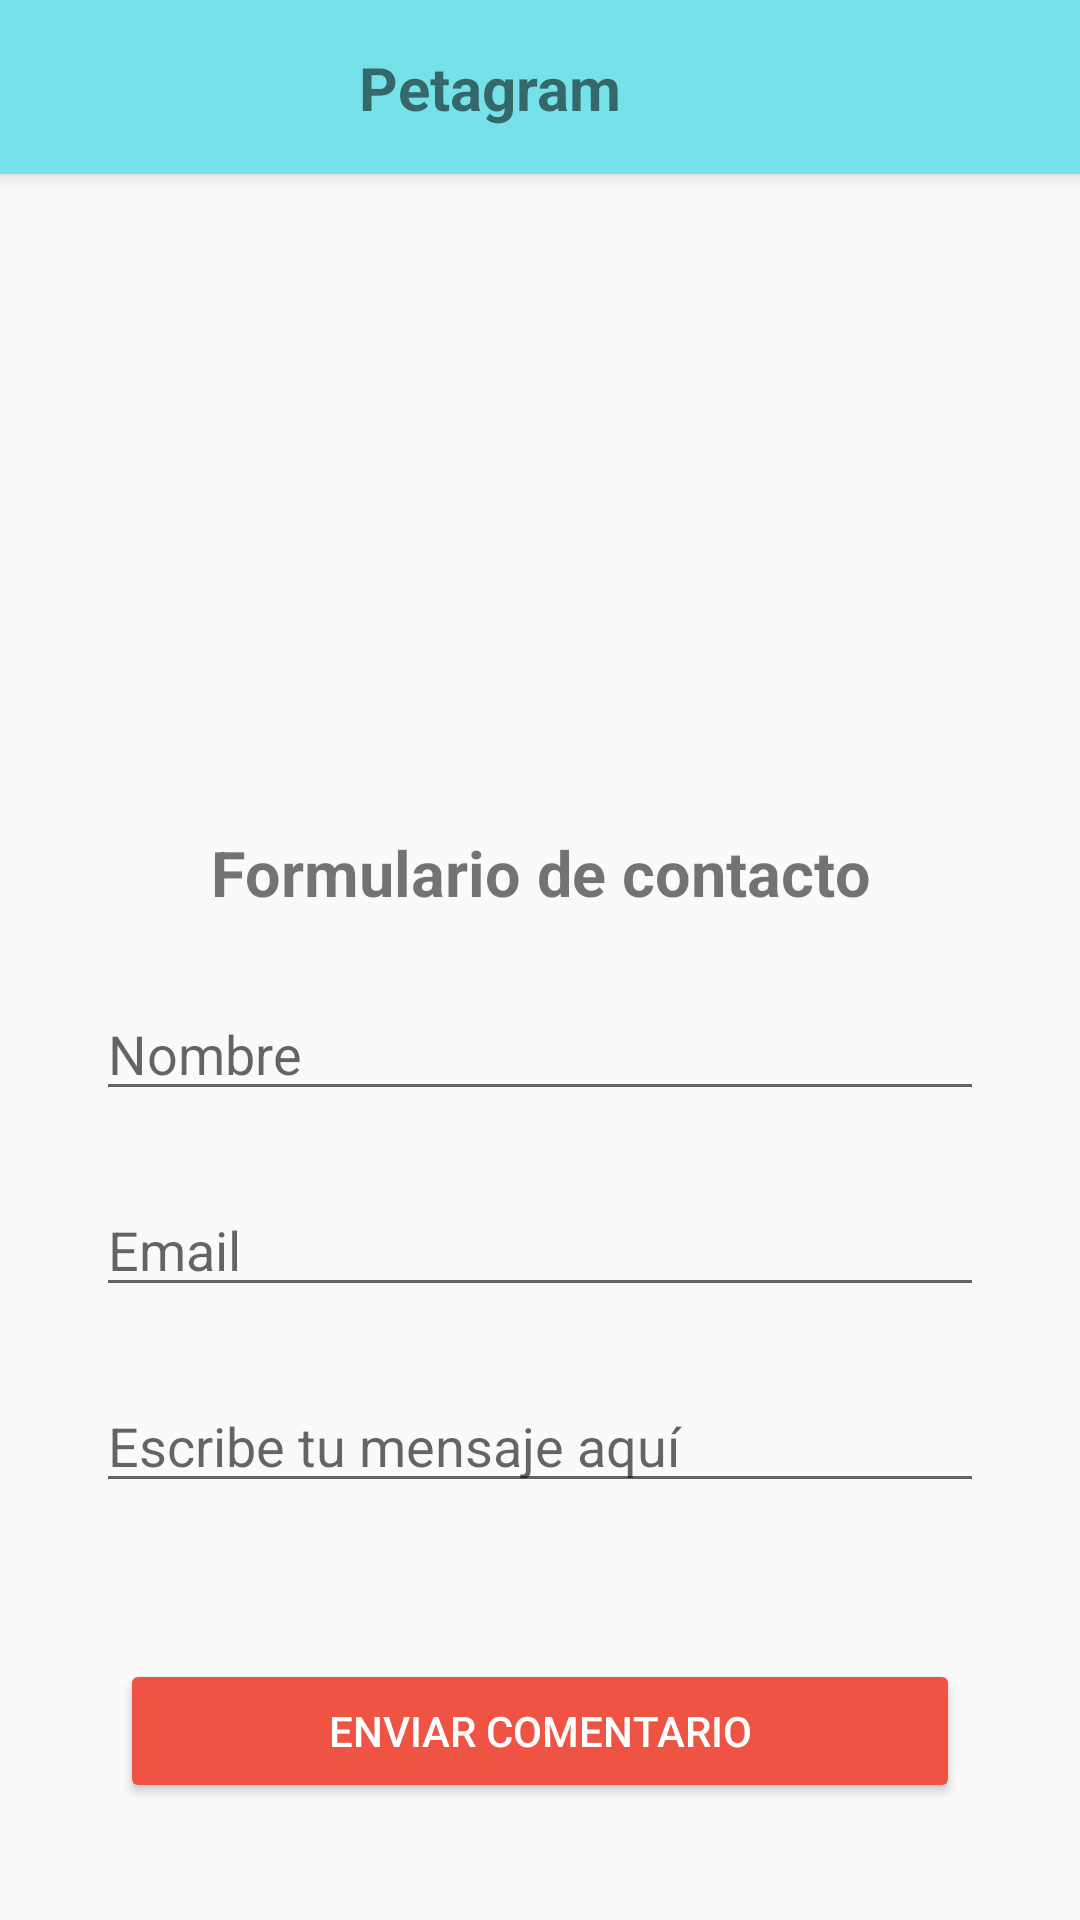

Android layout source for this screen:
<!-- AndroidManifest.xml: application theme AppTheme -->
<!-- res/layout/activity_formulario.xml -->
<?xml version="1.0" encoding="utf-8"?>
<android.support.constraint.ConstraintLayout
    xmlns:android="http://schemas.android.com/apk/res/android"
    xmlns:app="http://schemas.android.com/apk/res-auto"
    xmlns:tools="http://schemas.android.com/tools"
    android:layout_width="match_parent"
    android:layout_height="match_parent"
    tools:context="com.example.administrador.curso4_tarea4_1.Activity.FormularioActivity">

    <include
        android:id="@+id/toolbar"
        layout="@layout/toolbar"
        android:layout_width="0dp"
        android:layout_height="wrap_content"
        app:layout_constraintLeft_toLeftOf="parent"
        app:layout_constraintRight_toRightOf="parent"
        app:layout_constraintTop_toTopOf="parent" />

    <ScrollView
        android:layout_width="0dp"
        android:layout_height="wrap_content"
        android:layout_marginBottom="0dp"
        android:layout_marginEnd="16dp"
        android:layout_marginLeft="16dp"
        android:layout_marginRight="16dp"
        android:layout_marginStart="16dp"
        android:layout_marginTop="8dp"
        app:layout_constraintBottom_toBottomOf="parent"
        app:layout_constraintLeft_toLeftOf="parent"
        app:layout_constraintRight_toRightOf="parent"
        app:layout_constraintTop_toBottomOf="@+id/toolbar"
        app:layout_constraintVertical_bias="1.0">

        <LinearLayout
            android:layout_width="match_parent"
            android:layout_height="wrap_content"
            android:layout_marginBottom="15dp"
            android:layout_marginTop="0dp"
            android:orientation="vertical"
            android:visibility="visible">

            <TextView
                android:id="@+id/tvTituloFormulario"
                android:layout_width="match_parent"
                android:layout_height="wrap_content"
                android:layout_marginBottom="16dp"
                android:layout_marginEnd="16dp"
                android:layout_marginLeft="16dp"
                android:layout_marginRight="16dp"
                android:layout_marginStart="16dp"
                android:layout_marginTop="15dp"

                android:gravity="center_horizontal"
                android:text="@string/titulo_formulario"
                android:textSize="21sp"
                android:textStyle="bold" />

            <EditText
                android:id="@+id/etNombre"
                android:layout_width="match_parent"
                android:layout_height="wrap_content"
                android:layout_marginBottom="16dp"
                android:layout_marginEnd="16dp"
                android:layout_marginLeft="16dp"
                android:layout_marginRight="16dp"
                android:layout_marginStart="16dp"
                android:layout_marginTop="8dp"
                android:ems="10"
                android:hint="@string/hint_nombre"
                android:inputType="text" />

            <EditText
                android:id="@+id/etEmail"
                android:layout_width="match_parent"
                android:layout_height="wrap_content"
                android:layout_marginBottom="16dp"
                android:layout_marginEnd="16dp"
                android:layout_marginLeft="16dp"
                android:layout_marginRight="16dp"
                android:layout_marginStart="16dp"
                android:layout_marginTop="8dp"
                android:ems="10"
                android:hint="@string/hint_email"
                android:inputType="textEmailAddress" />

            <EditText
                android:id="@+id/etMensaje"
                android:layout_width="match_parent"
                android:layout_height="wrap_content"
                android:layout_marginBottom="16dp"
                android:layout_marginEnd="16dp"
                android:layout_marginLeft="16dp"
                android:layout_marginRight="16dp"
                android:layout_marginStart="16dp"
                android:layout_marginTop="8dp"
                android:ems="10"
                android:hint="@string/hint_mensaje"
                android:inputType="textMultiLine" />

            <Button
                android:id="@+id/btnEnviarComentario"
                android:layout_width="match_parent"
                android:layout_height="wrap_content"
                android:layout_marginBottom="24dp"
                android:layout_marginEnd="24dp"
                android:layout_marginLeft="24dp"
                android:layout_marginRight="24dp"
                android:layout_marginStart="24dp"
                android:layout_marginTop="36dp"
                android:text="@string/btn_enviar"
                android:theme="@style/MiBotonRaised" />
        </LinearLayout>
    </ScrollView>

</android.support.constraint.ConstraintLayout>
<!-- res/layout/toolbar.xml (included above) -->
<?xml version="1.0" encoding="utf-8"?>
<android.support.v7.widget.Toolbar
    xmlns:android="http://schemas.android.com/apk/res/android"
    xmlns:app="http://schemas.android.com/apk/res-auto"
    xmlns:tools="http://schemas.android.com/tools"
    android:layout_height="?attr/actionBarSize"
    android:layout_width="match_parent"
    android:background="@color/colorPrimary"
    android:elevation="@dimen/elevation_actionbar"
    android:theme="@style/Base.ThemeOverlay.AppCompat.ActionBar"
    app:popupTheme="@style/ThemeOverlay.AppCompat.Light"
    >
    <android.support.constraint.ConstraintLayout
        android:layout_width="match_parent"
        android:layout_height="wrap_content"
        android:layout_margin="0dp"
        >
    <ImageView
        android:layout_width="wrap_content"
        android:layout_height="wrap_content"
        android:src="@drawable/huella"
        tools:ignore="ContentDescription,MissingConstraints"
        app:layout_constraintTop_toTopOf="parent"
        tools:layout_editor_absoluteX="0dp"
        android:layout_marginTop="8dp"
        android:id="@+id/imageView" />

    <TextView
        android:id="@+id/titulo"
        android:layout_width="0dp"
        android:layout_height="wrap_content"
        android:text="@string/titulo"
        android:textStyle="bold"
        android:textSize="20sp"
        android:gravity="center_horizontal"
        tools:ignore="RtlHardcoded"
        app:layout_constraintLeft_toRightOf="@+id/imageView"
        android:layout_marginLeft="8dp"
        app:layout_constraintTop_toTopOf="parent"
        android:layout_marginTop="8dp"
        app:layout_constraintBottom_toBottomOf="parent"
        android:layout_marginBottom="8dp"
        app:layout_constraintRight_toLeftOf="@+id/imgFaboritas"
        android:layout_marginRight="8dp" />

        <ImageView
            android:id="@+id/imgFaboritas"
            android:layout_width="42dp"
            android:layout_height="42dp"
            android:contentDescription="5 favoritas"
            android:onClick="irFavoritas"
            android:src="@drawable/favotitas"
            tools:ignore="HardcodedText,RtlHardcoded"
            app:layout_constraintTop_toTopOf="parent"
            android:layout_marginTop="8dp"
            app:layout_constraintBottom_toBottomOf="parent"
            android:layout_marginBottom="8dp"
            android:layout_marginRight="8dp"
            app:layout_constraintRight_toRightOf="parent" />
    </android.support.constraint.ConstraintLayout>
</android.support.v7.widget.Toolbar>
<!-- resources referenced by this layout -->
<resources>
  <color name="colorPrimary">#75E2E9</color>
  <dimen name="elevation_actionbar">4dp</dimen>
  <string name="btn_enviar">Enviar comentario</string>
  <string name="hint_email">Email</string>
  <string name="hint_mensaje">Escribe tu mensaje aquí</string>
  <string name="hint_nombre">Nombre</string>
  <string name="titulo">Petagram</string>
  <string name="titulo_formulario">Formulario de contacto</string>
  <style name="MiBotonRaised" parent="Theme.AppCompat.Light">
          <item name="colorButtonNormal">@color/colorAccent</item>
          <item name="colorControlHighlight">@color/colorBlanco</item>
          <item name="android:textColor">@color/colorBlanco</item>
      </style>
  <style name="AppTheme" parent="Theme.AppCompat.Light.NoActionBar">
          
          <item name="colorPrimary">@color/colorPrimary</item>
          <item name="colorPrimaryDark">@color/colorPrimaryDark</item>
          <item name="colorAccent">@color/colorAccent</item>
      </style>
  <color name="colorAccent">#EF5344</color>
  <color name="colorBlanco">#ffffff</color>
  <color name="colorPrimaryDark">#3cb0b7</color>
</resources>
